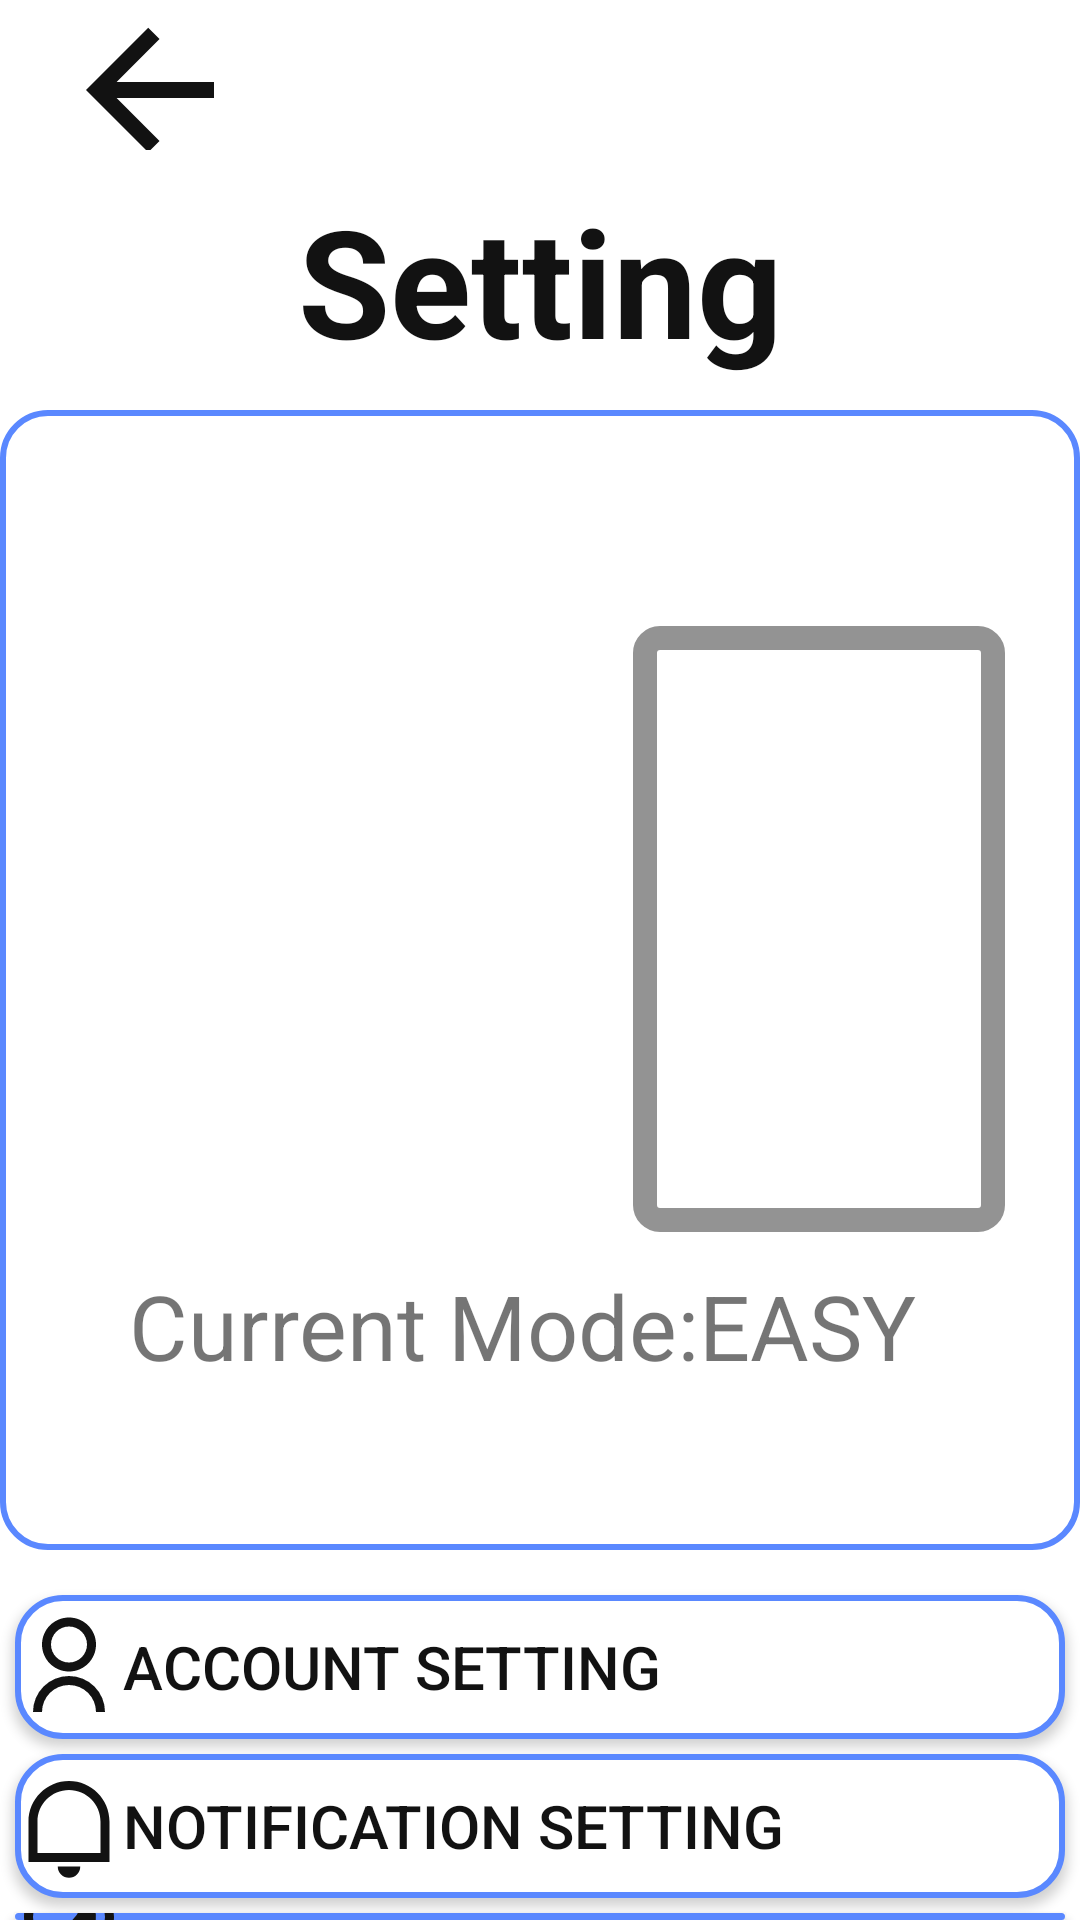

Android layout source for this screen:
<!-- AndroidManifest.xml: application theme Theme.Calender -->
<!-- res/layout/setting_main_easy.xml -->
<?xml version="1.0" encoding="utf-8"?>
<LinearLayout xmlns:android="http://schemas.android.com/apk/res/android"
    xmlns:app="http://schemas.android.com/apk/res-auto"
    android:layout_width="match_parent"
    android:layout_height="match_parent"
    android:orientation="vertical"
    android:background="@color/test"

    >

    <ImageButton
        android:id="@+id/backbutton"
        android:layout_width="100dp"
        android:layout_height="50dp"
        android:paddingTop="10dp"
        android:background="@color/test"
        android:src="@drawable/arrow_left_line" />

    <TextView
        android:id="@+id/textView"
        android:layout_width="match_parent"
        android:layout_height="wrap_content"
        android:layout_marginTop="10dp"
        android:text="@string/Setting"
        android:textSize="50sp"
        android:textColor="@color/test1"
        android:textAlignment="center"
        android:textStyle="bold" />

    <RelativeLayout
        android:layout_width="wrap_content"
        android:layout_height="390dp"
        android:layout_marginTop="10dp">

        <ImageView
            android:id="@+id/imageView7"
            android:layout_width="match_parent"
            android:layout_height="380dp"
            app:srcCompat="@drawable/example1" />

        <ImageButton
            android:id="@+id/normalbtn"
            android:layout_width="124dp"
            android:layout_height="202dp"
            android:layout_alignBottom="@+id/imageView7"
            android:layout_alignParentStart="true"
            android:layout_alignParentTop="true"
            android:layout_marginStart="26dp"
            android:layout_marginTop="72dp"
            android:layout_marginBottom="106dp"
            android:background="@color/test"
            android:scaleType="fitCenter"
            app:srcCompat="@drawable/mains" />

        <ImageButton
            android:id="@+id/easybtn"
            android:layout_width="124dp"
            android:layout_height="202dp"
            android:layout_alignBottom="@+id/imageView7"
            android:layout_alignParentTop="true"
            android:layout_alignParentEnd="true"
            android:layout_marginTop="72dp"
            android:layout_marginEnd="25dp"
            android:layout_marginBottom="106dp"
            android:background="@drawable/edge"
            android:scaleType="fitCenter"
            app:srcCompat="@drawable/mains_easy" />

        <TextView
            android:id="@+id/textView3"
            android:layout_width="378dp"
            android:layout_height="54dp"
            android:layout_alignBottom="@+id/imageView7"
            android:layout_alignParentStart="true"
            android:layout_alignParentEnd="true"
            android:layout_marginStart="2dp"
            android:layout_marginEnd="14dp"
            android:layout_marginBottom="41dp"
            android:text="@string/current_easy"
            android:textAlignment="center"
            android:textSize="30sp" />


    </RelativeLayout>

    

    <Button
        android:id="@+id/account_settingbtn"
        android:layout_width="match_parent"
        android:layout_height="wrap_content"
        android:layout_marginTop="5dp"
        android:layout_marginStart="5sp"
        android:layout_marginEnd="5sp"

        android:background="@drawable/example1"
        android:drawableStart="@drawable/ic_user_line"
        android:text="@string/account"
        android:textAlignment="textStart"
        android:textSize="20sp"
        android:textColor="@color/test1" />

    <Button
        android:id="@+id/notificationsetting_btn"
        android:layout_width="match_parent"
        android:layout_height="wrap_content"
        android:layout_marginTop="5dp"
        android:layout_marginStart="5sp"
        android:layout_marginEnd="5sp"

        android:background="@drawable/example1"
        android:drawableStart="@drawable/ic_notification_line"
        android:text="@string/notification"
        android:textAlignment="textStart"
        android:textColor="@color/test1"
        android:textSize="20sp" />
    
    <Button
        android:id="@+id/darkmodesetting_btn"
        android:layout_width="match_parent"
        android:layout_height="wrap_content"
        android:layout_marginTop="5dp"
        android:layout_marginStart="5sp"
        android:layout_marginEnd="5sp"

        android:textColor="@color/test1"
        android:textSize="20sp"
        android:background="@drawable/example1"
        android:drawableStart="@drawable/ic_contrast_2_line"
        android:textAlignment="textStart"
        android:text="@string/darkmode"/>

</LinearLayout>
<!-- resources referenced by this layout -->
<resources>
  <color name="test">#FFFFFF</color>
  <color name="test1">#121212</color>
  <!-- drawable arrow_left_line (drawable) -->
  <vector xmlns:android="http://schemas.android.com/apk/res/android"
      android:width="64dp"
      android:height="64dp"
      android:viewportWidth="24"
      android:viewportHeight="24">
    <path
        android:fillColor="@color/test1"
        android:pathData="M7.828,11H20v2H7.828l5.364,5.364 -1.414,1.414L4,12l7.778,-7.778 1.414,1.414z"/>
  </vector>
  <!-- drawable edge (drawable) -->
  <?xml version="1.0" encoding="utf-8"?>
  <shape xmlns:android="http://schemas.android.com/apk/res/android">
  
      <solid android:color="#ffffff"/>
  
      <stroke android:width="8dp" android:color="#939393"/>
      <padding  android:top="4dp" android:bottom="5dp"/>
      <corners
          android:radius="5sp"  />
  </shape>
  <!-- drawable example1 (drawable) -->
  <shape xmlns:android="http://schemas.android.com/apk/res/android"
      android:shape="rectangle"
      >
      <solid android:color="@color/test" />
      
      <stroke
          android:width="2dp"
          android:color="@color/appdark" />
      <corners
          android:radius="15dp"  />
  
  </shape>
  <!-- drawable ic_contrast_2_line (drawable) -->
  <vector xmlns:android="http://schemas.android.com/apk/res/android"
      android:width="36dp"
      android:height="36dp"
      android:viewportWidth="24"
      android:viewportHeight="24">
    <path
        android:fillColor="@color/test1"
        android:pathData="M12,22C6.477,22 2,17.523 2,12S6.477,2 12,2s10,4.477 10,10 -4.477,10 -10,10zM12,20a8,8 0,1 0,0 -16,8 8,0 0,0 0,16zM7,15.32a8.965,8.965 0,0 0,5.707 -2.613A8.965,8.965 0,0 0,15.32 7,6 6,0 1,1 7,15.32z"/>
  </vector>
  <!-- drawable ic_notification_line (drawable) -->
  <vector xmlns:android="http://schemas.android.com/apk/res/android"
      android:width="36dp"
      android:height="36dp"
      android:viewportWidth="24"
      android:viewportHeight="24">
    <path
        android:fillColor="@color/test1"
        android:pathData="M5,18h14v-6.969C19,7.148 15.866,4 12,4s-7,3.148 -7,7.031L5,18zM12,2c4.97,0 9,4.043 9,9.031L21,20L3,20v-8.969C3,6.043 7.03,2 12,2zM9.5,21h5a2.5,2.5 0,1 1,-5 0z"/>
  </vector>
  <!-- drawable ic_user_line (drawable) -->
  <vector xmlns:android="http://schemas.android.com/apk/res/android"
      android:width="36dp"
      android:height="36dp"
      android:viewportWidth="24"
      android:viewportHeight="24">
    <path
        android:fillColor="@color/test1"
        android:pathData="M4,22a8,8 0,1 1,16 0h-2a6,6 0,1 0,-12 0L4,22zM12,13c-3.315,0 -6,-2.685 -6,-6s2.685,-6 6,-6 6,2.685 6,6 -2.685,6 -6,6zM12,11c2.21,0 4,-1.79 4,-4s-1.79,-4 -4,-4 -4,1.79 -4,4 1.79,4 4,4z"/>
  </vector>
  <string name="Setting">Setting</string>
  <string name="account">Account Setting</string>
  <string name="current_easy">Current Mode:EASY</string>
  <string name="darkmode">DarkMode Setting</string>
  <string name="notification">Notification Setting</string>
  <style name="Theme.Calender" parent="Theme.AppCompat.DayNight.NoActionBar">
          
          <item name="colorPrimary">#5A88FF</item>
          <item name="colorPrimaryVariant">@color/purple_700</item>
          <item name="colorOnPrimary">#5A88FF</item>
          
          <item name="colorSecondary">@color/teal_200</item>
          <item name="colorSecondaryVariant">@color/teal_700</item>
          <item name="colorOnSecondary">@color/black</item>
          
          <item name="android:statusBarColor" tools:targetApi="l">@color/appdark</item>
          
          <item name="windowActionBar">false</item>
          <item name="windowNoTitle">true</item>
      </style>
  <color name="appdark">#5a88ff</color>
  <color name="purple_700">#FF3700B3</color>
  <color name="teal_200">#FF5A88FF</color>
  <color name="teal_700">#FF018786</color>
  <color name="black">#FF000000</color>
</resources>
